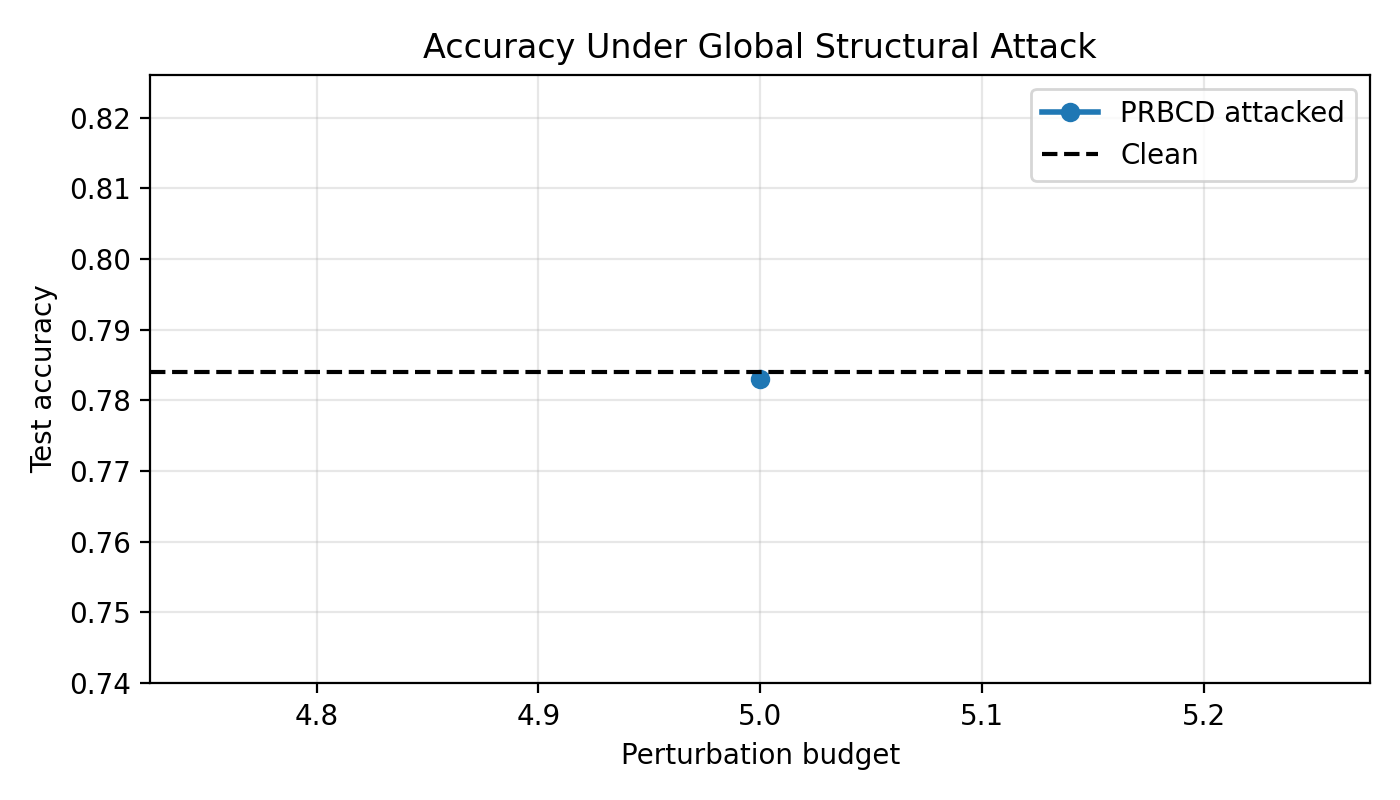

Values plotted in this chart, from the file beside it:
budget, test_accuracy, flipped_edges
5, 0.783, 5
